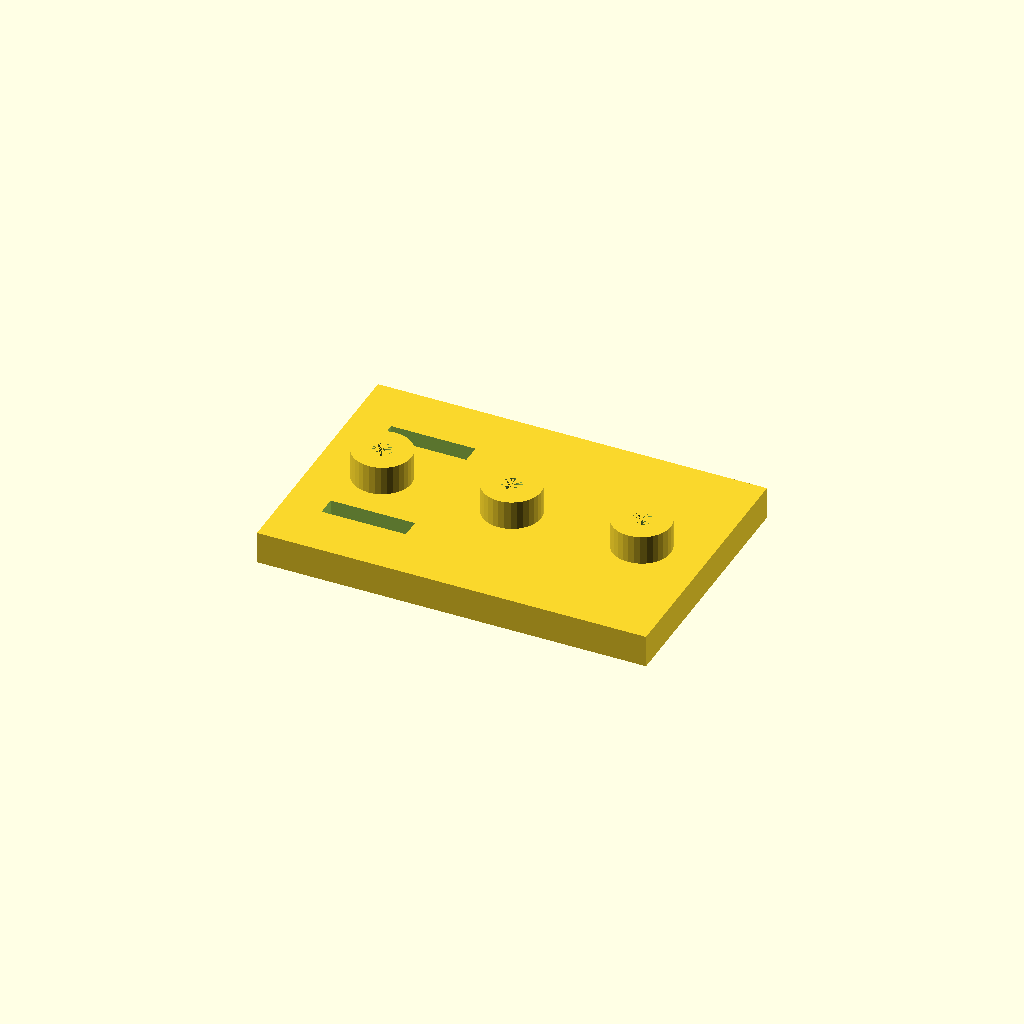
Cell 1 — every parameter at its default value.
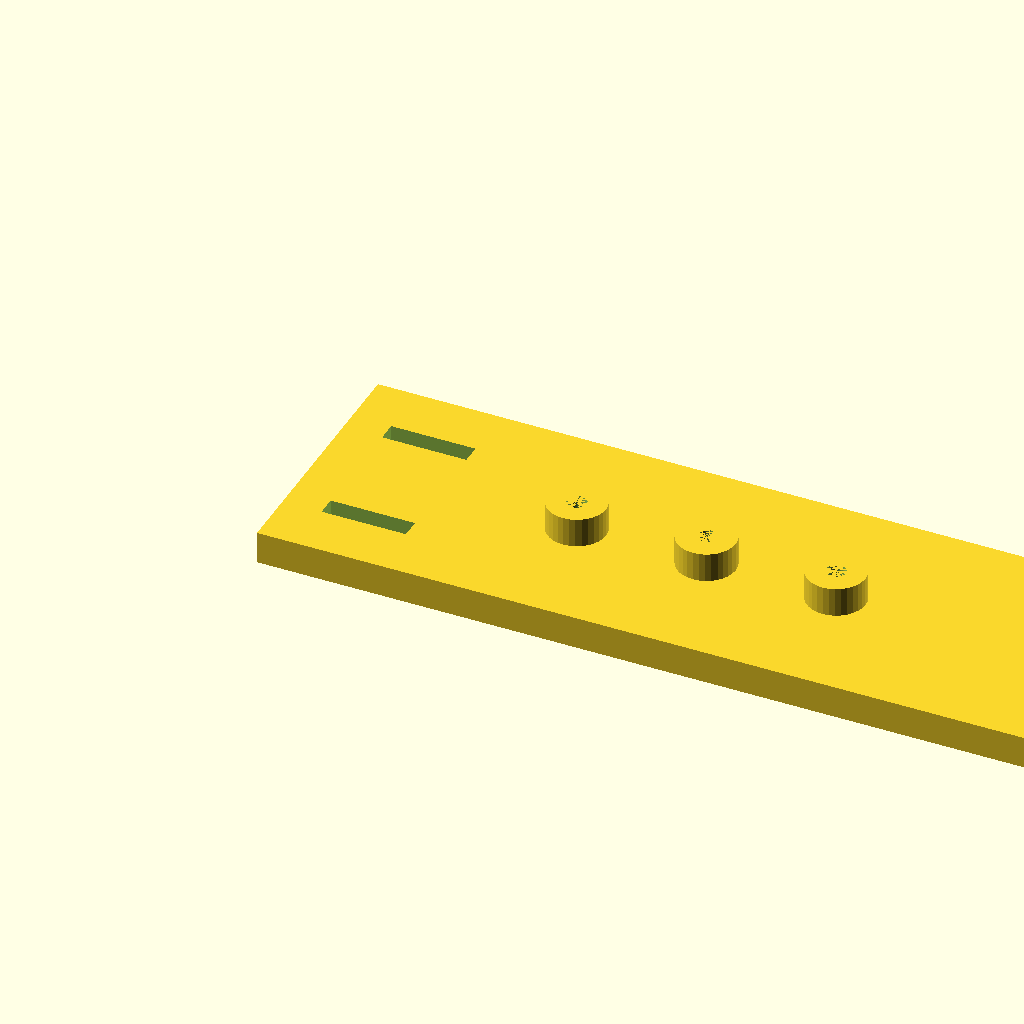
Cell 2: the same model with plate_l = 240.
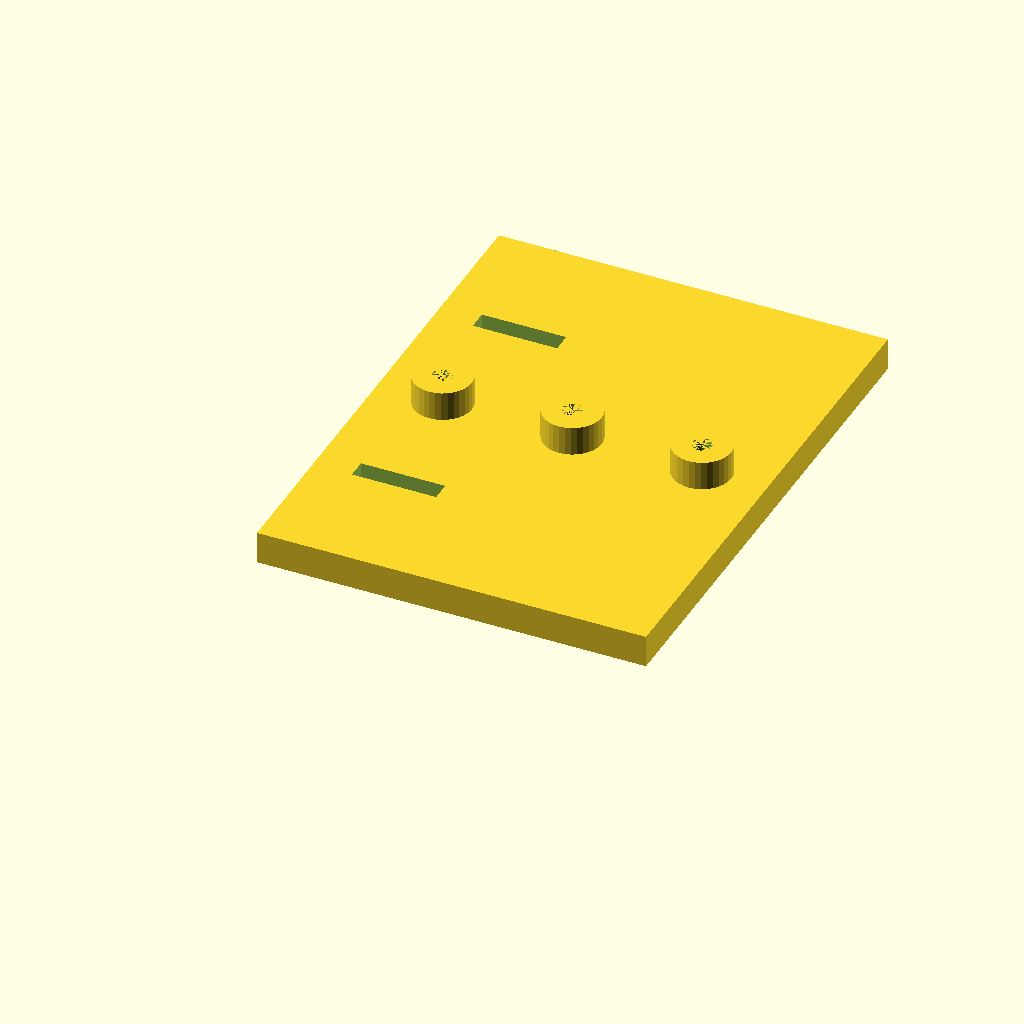
Cell 3: plate_w = 160 (everything else at default).
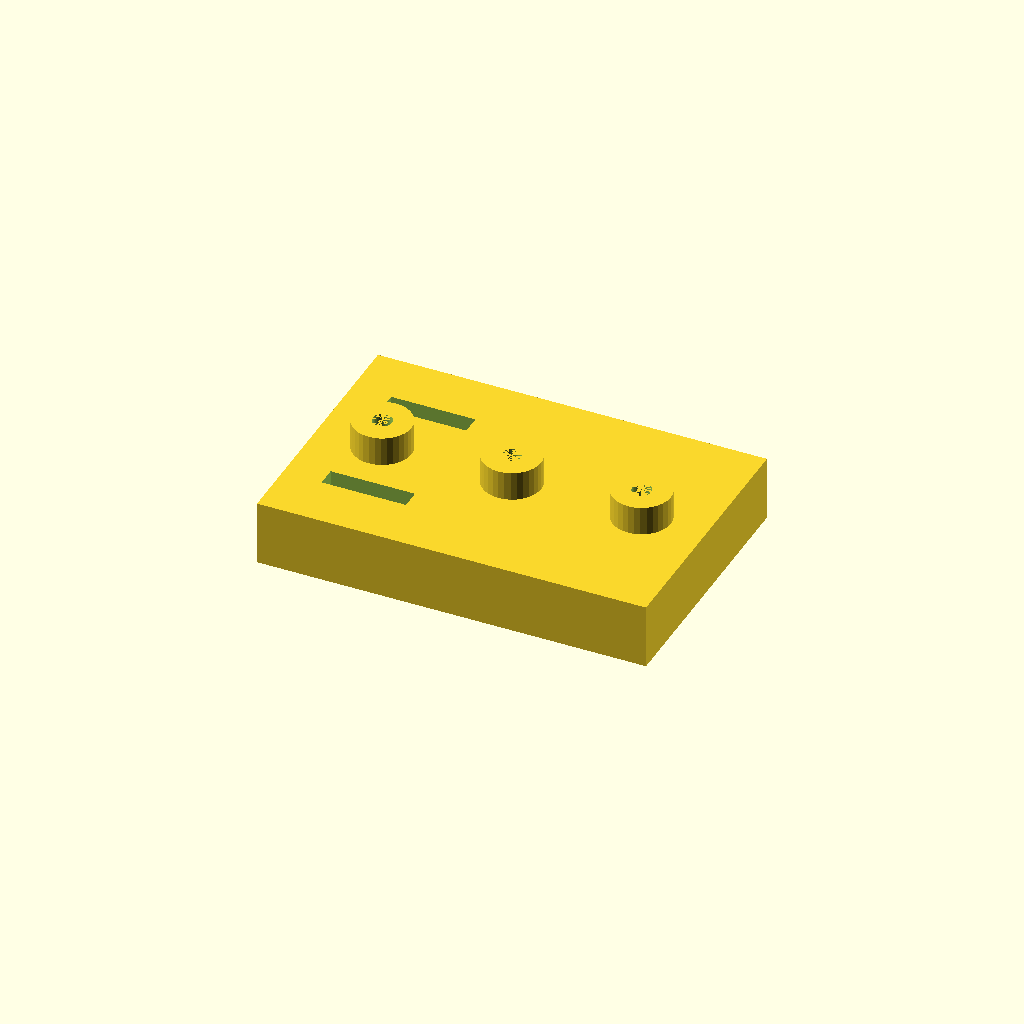
Cell 4: the same model with plate_t = 20.
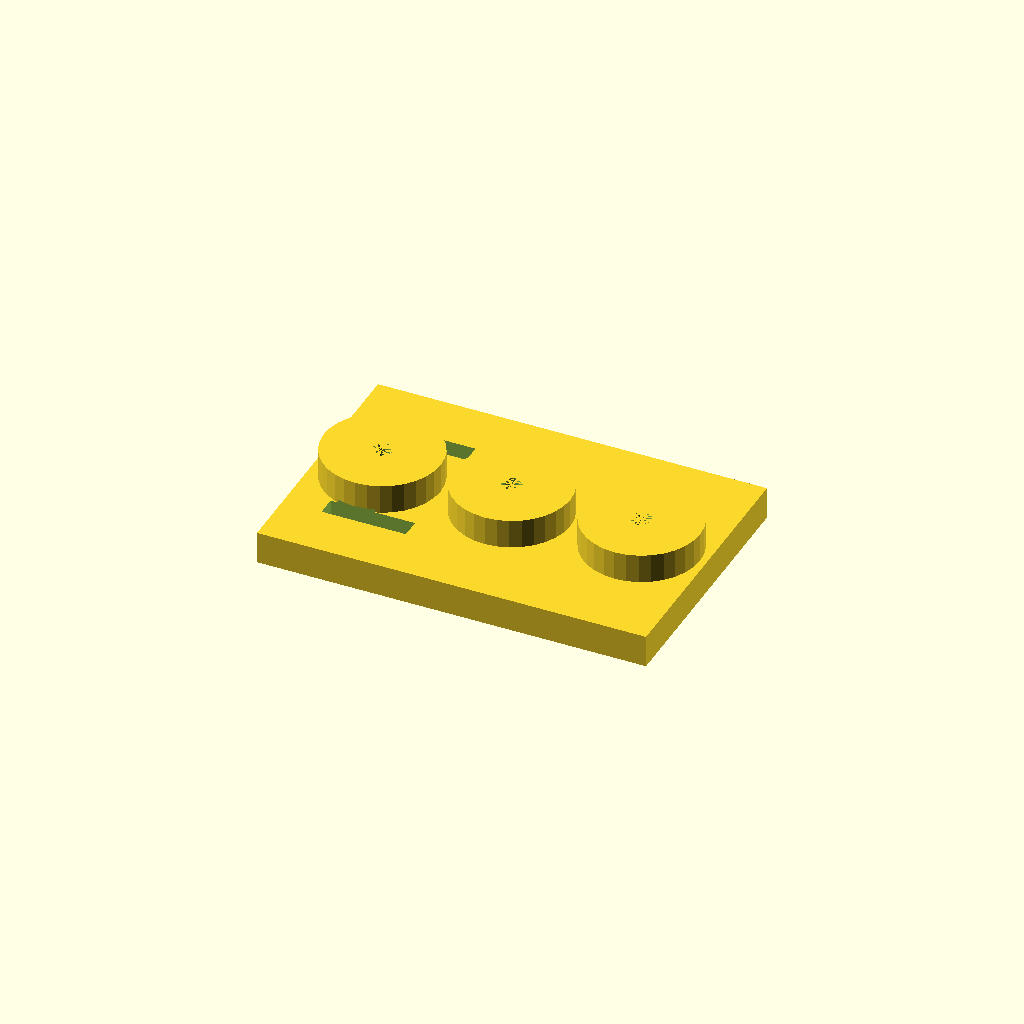
Cell 5: the same model with boss_d = 36.
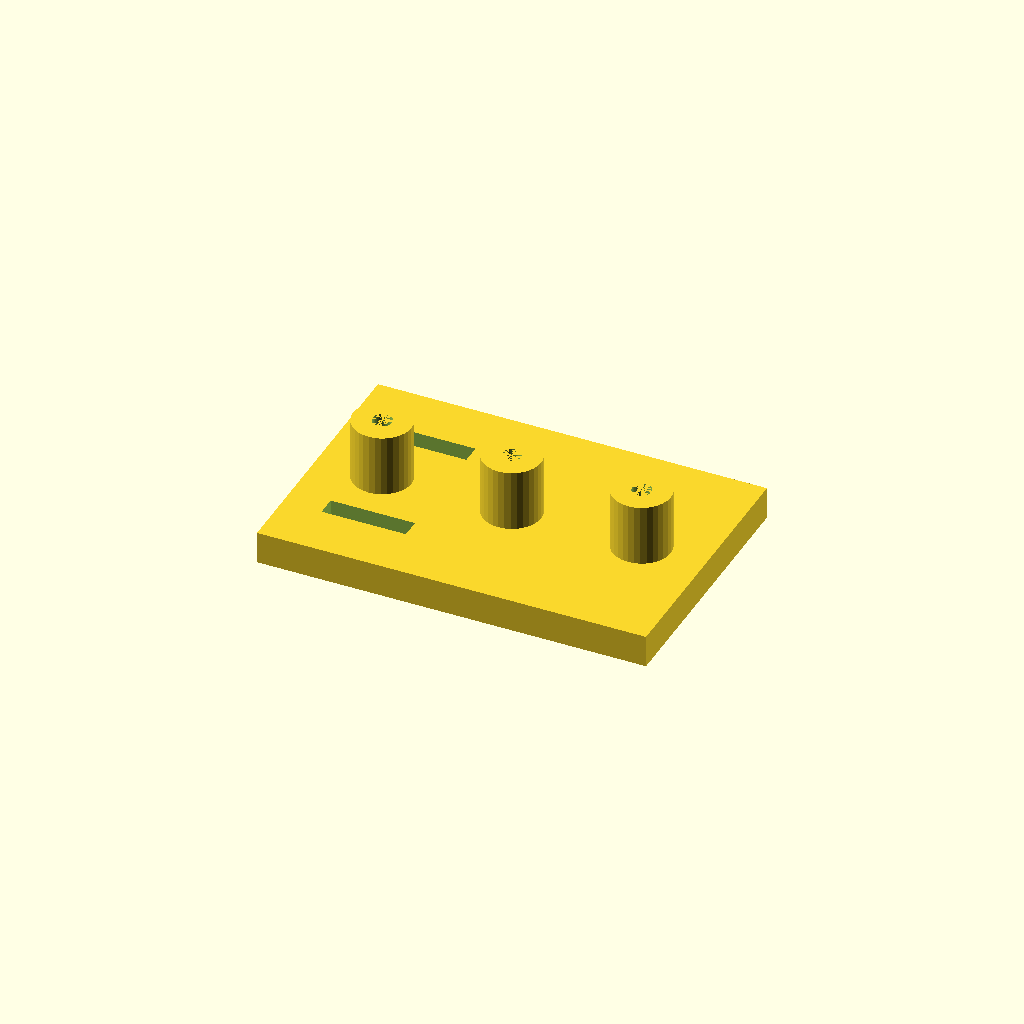
Cell 6 — boss_h set to 20, the other parameters unchanged.
All cells are drawn from one camera (rotation 55°, 0°, 25°, orthographic, colour scheme Cornfield), so only the parameter changes between them.
The OpenSCAD source (optional_data/data/solid2/drilljig/part_0026.scad):
$fn = 32;

// ----------------------------------------------------------------------
// Drill jig: three_boss_slot jig
// ----------------------------------------------------------------------

// --- parameters (mm) ---
plate_l = 120;            // plate length, X
plate_w = 80;             // plate width, Y
plate_t = 10;             // plate thickness
boss_d = 18;              // guide boss diameter
boss_h = 10;              // boss height above the plate
guide_d = 6;              // guide hole diameter
boss_pitch = 40;          // boss pitch
slot_w = 6;               // clamp slot width
slot_l = 26;              // clamp slot length
slot_x = 12;              // slot start X

n_boss = 3;  // guide bosses
boss_x0 = (plate_l - (n_boss - 1) * boss_pitch) / 2;  // first boss X
boss_top = plate_t - 1 + boss_h;  // boss crown height
total_h = boss_top;  // overall height

difference() {
  union() {
  cube([plate_l, plate_w, plate_t]);
  for (i = [0 : n_boss - 1])
    translate([boss_x0 + i * boss_pitch, plate_w / 2, plate_t - 1])
      cylinder(h = boss_h, d = boss_d);
  }
  for (i = [0 : n_boss - 1])
    translate([boss_x0 + i * boss_pitch, plate_w / 2, -1])
      cylinder(h = plate_t + boss_h, d = guide_d);
  for (cy = [plate_w * 0.25, plate_w * 0.75])
    translate([slot_x, cy - slot_w / 2, -1])
      cube([slot_l, slot_w, plate_t + 2]);
}
Parameter table extracted from the source (name, type, default, range or options):
plate_l: number, default 120
plate_w: number, default 80
plate_t: number, default 10
boss_d: number, default 18
boss_h: number, default 10
guide_d: number, default 6
boss_pitch: number, default 40
slot_w: number, default 6
slot_l: number, default 26
slot_x: number, default 12
n_boss: number, default 3
